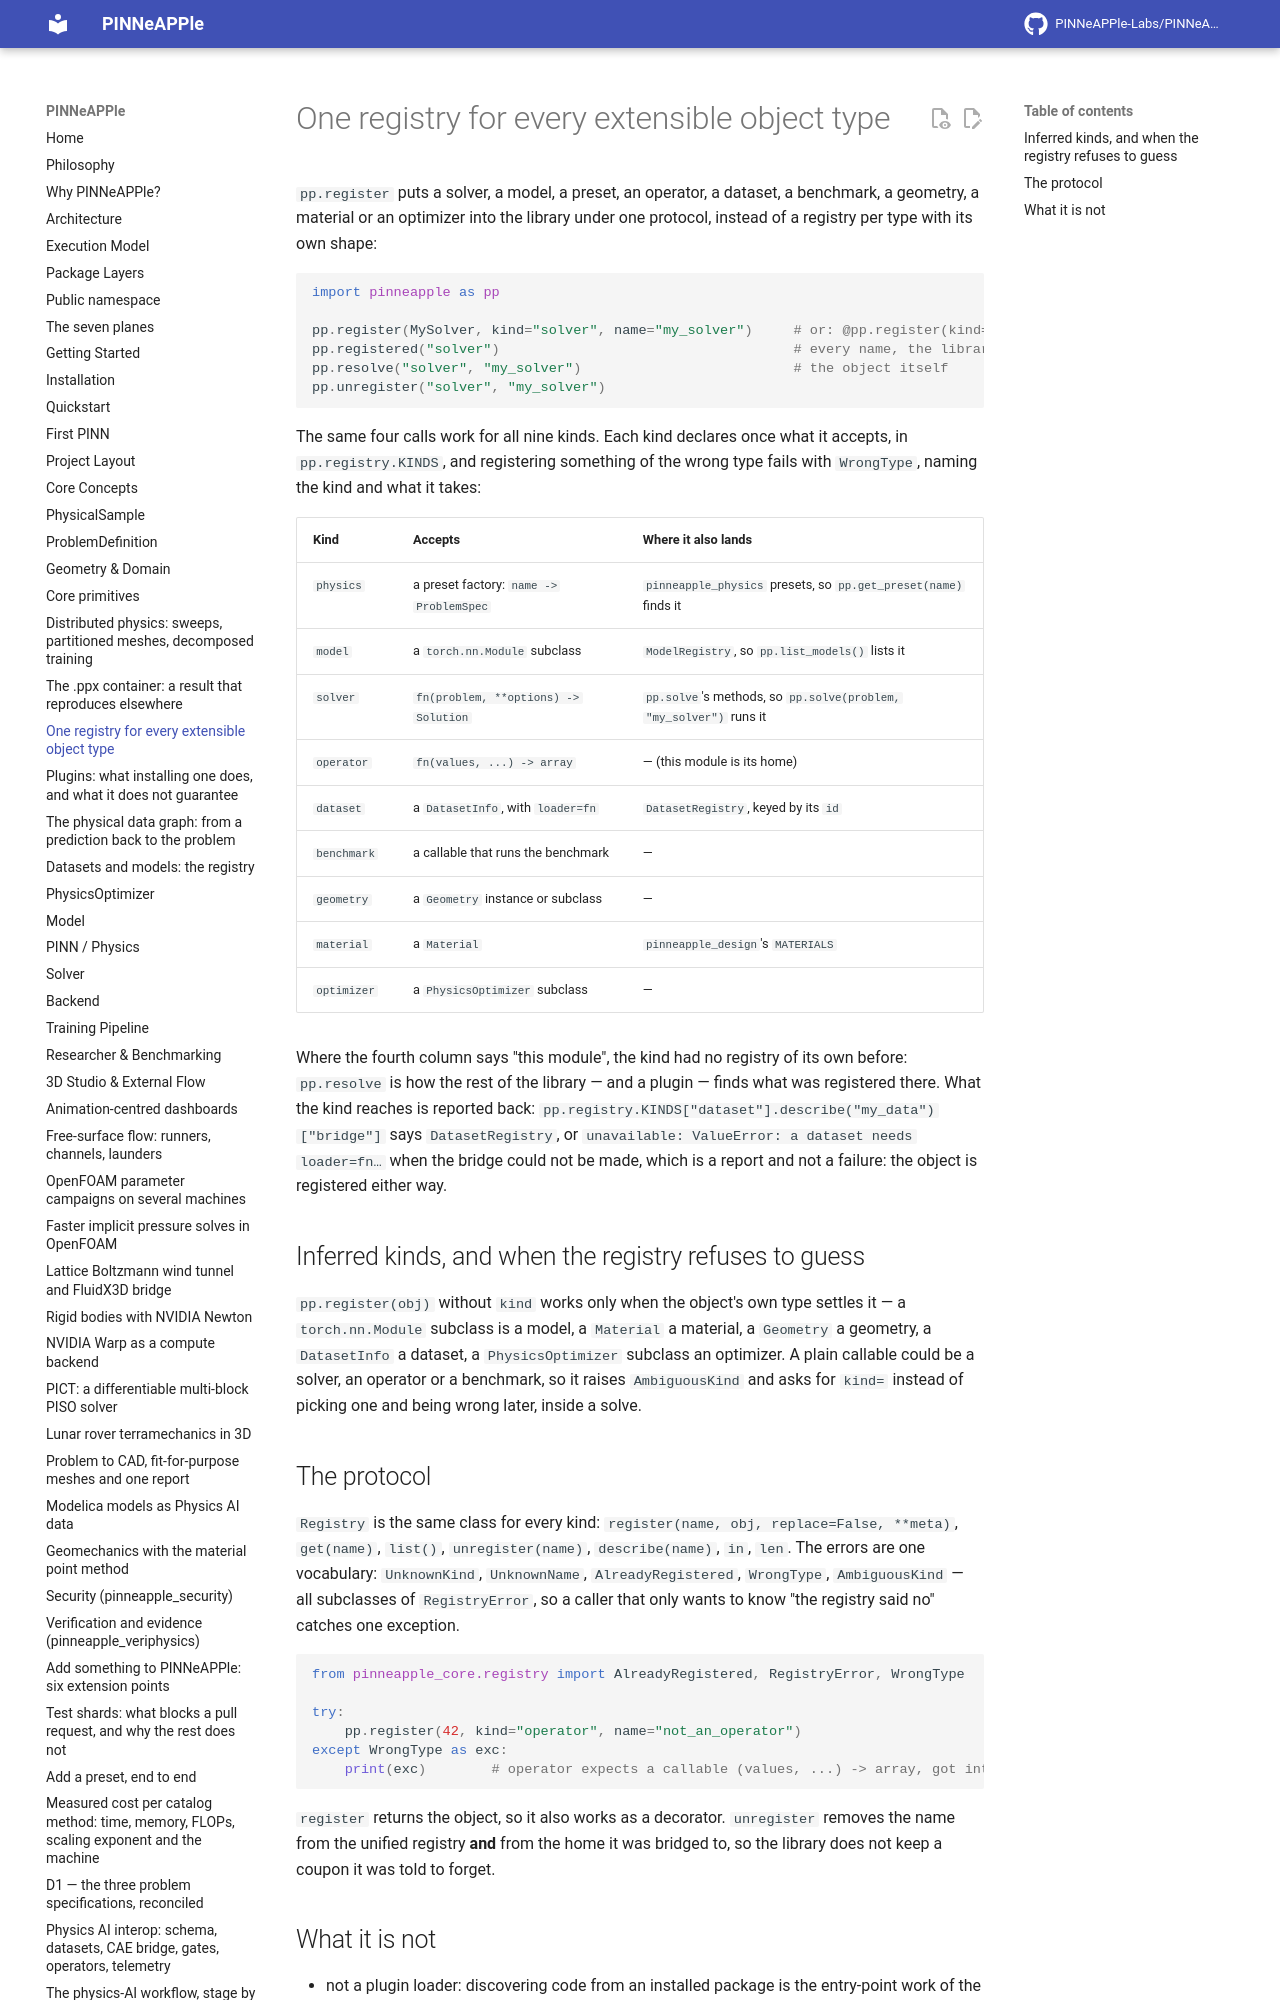

repository: PINNeAPPle-Labs/PINNeAPPle · page: core_concepts/registry/index.html · generator: mkdocs

# One registry for every extensible object type

`pp.register` puts a solver, a model, a preset, an operator, a dataset, a benchmark, a geometry, a material or an
optimizer into the library under one protocol, instead of a registry per type with its own shape:

```python
import pinneapple as pp

pp.register(MySolver, kind="solver", name="my_solver")     # or: @pp.register(kind="solver")
pp.registered("solver")                                    # every name, the library's own included
pp.resolve("solver", "my_solver")                          # the object itself
pp.unregister("solver", "my_solver")
```
